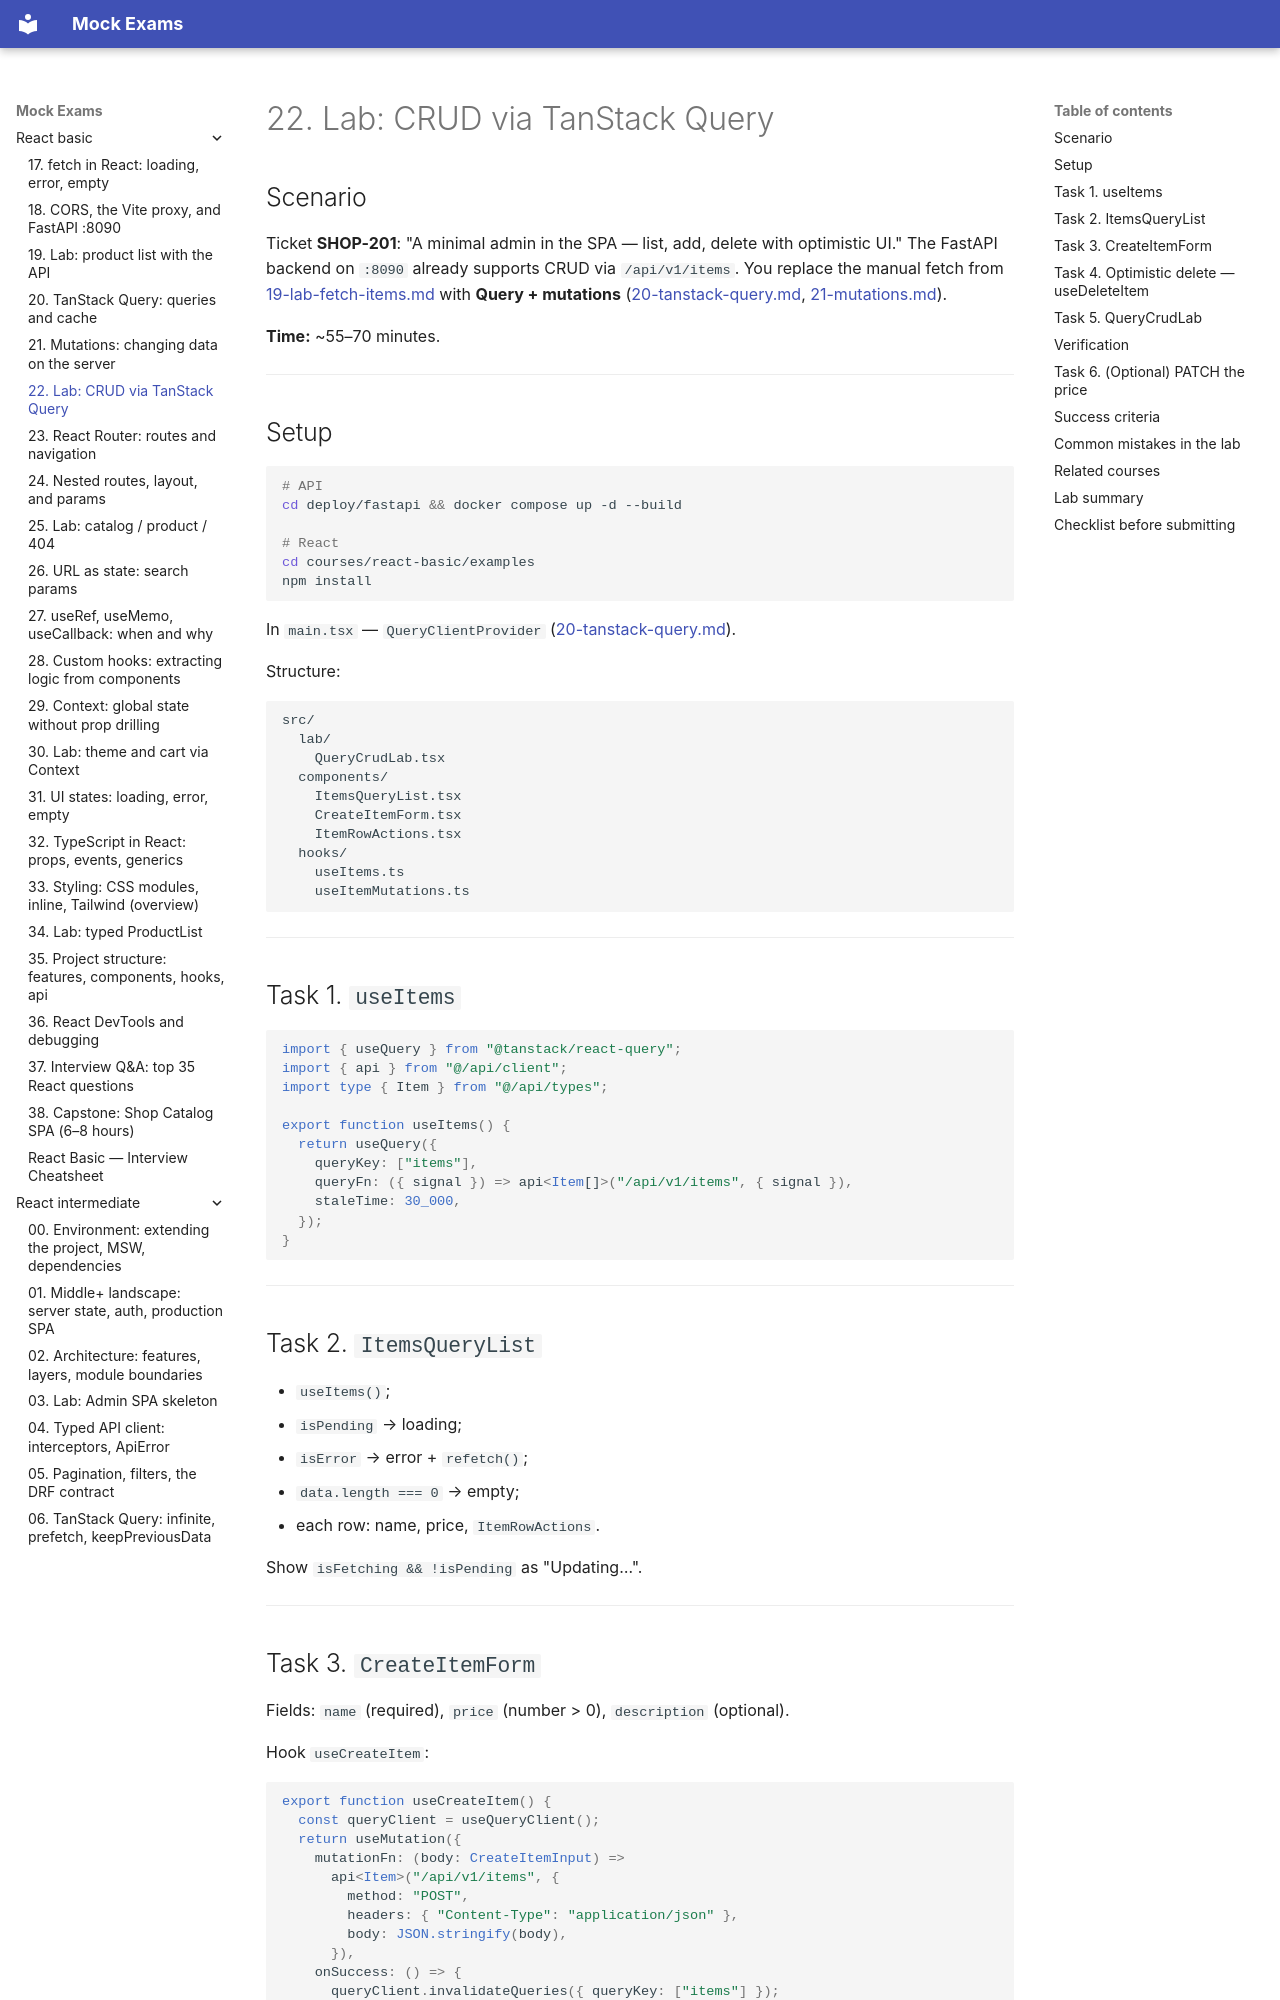

repository: FedorArbuzov/mock-exams · page: react-basic/22-lab-query/index.html · generator: mkdocs

# 22. Lab: CRUD via TanStack Query

## Scenario

Ticket **SHOP-201**: "A minimal admin in the SPA — list, add, delete with optimistic UI." The FastAPI backend on `:8090` already supports CRUD via `/api/v1/items`. You replace the manual fetch from [19-lab-fetch-items.md](19-lab-fetch-items.md) with **Query + mutations** ([20-tanstack-query.md](20-tanstack-query.md), [21-mutations.md](21-mutations.md)).

**Time:** ~55–70 minutes.

---

## Setup

```bash
# API
cd deploy/fastapi && docker compose up -d --build

# React
cd courses/react-basic/examples
npm install
```

In `main.tsx` — `QueryClientProvider` ([20-tanstack-query.md](20-tanstack-query.md)).

Structure:

```text
src/
  lab/
    QueryCrudLab.tsx
  components/
    ItemsQueryList.tsx
    CreateItemForm.tsx
    ItemRowActions.tsx
  hooks/
    useItems.ts
    useItemMutations.ts
```

---

## Task 1. `useItems`

```tsx
import { useQuery } from "@tanstack/react-query";
import { api } from "@/api/client";
import type { Item } from "@/api/types";

export function useItems() {
  return useQuery({
    queryKey: ["items"],
    queryFn: ({ signal }) => api<Item[]>("/api/v1/items", { signal }),
    staleTime: 30_000,
  });
}
```

---

## Task 2. `ItemsQueryList`

- `useItems()`;
- `isPending` → loading;
- `isError` → error + `refetch()`;
- `data.length === 0` → empty;
- each row: name, price, `ItemRowActions`.

Show `isFetching && !isPending` as "Updating…".

---
